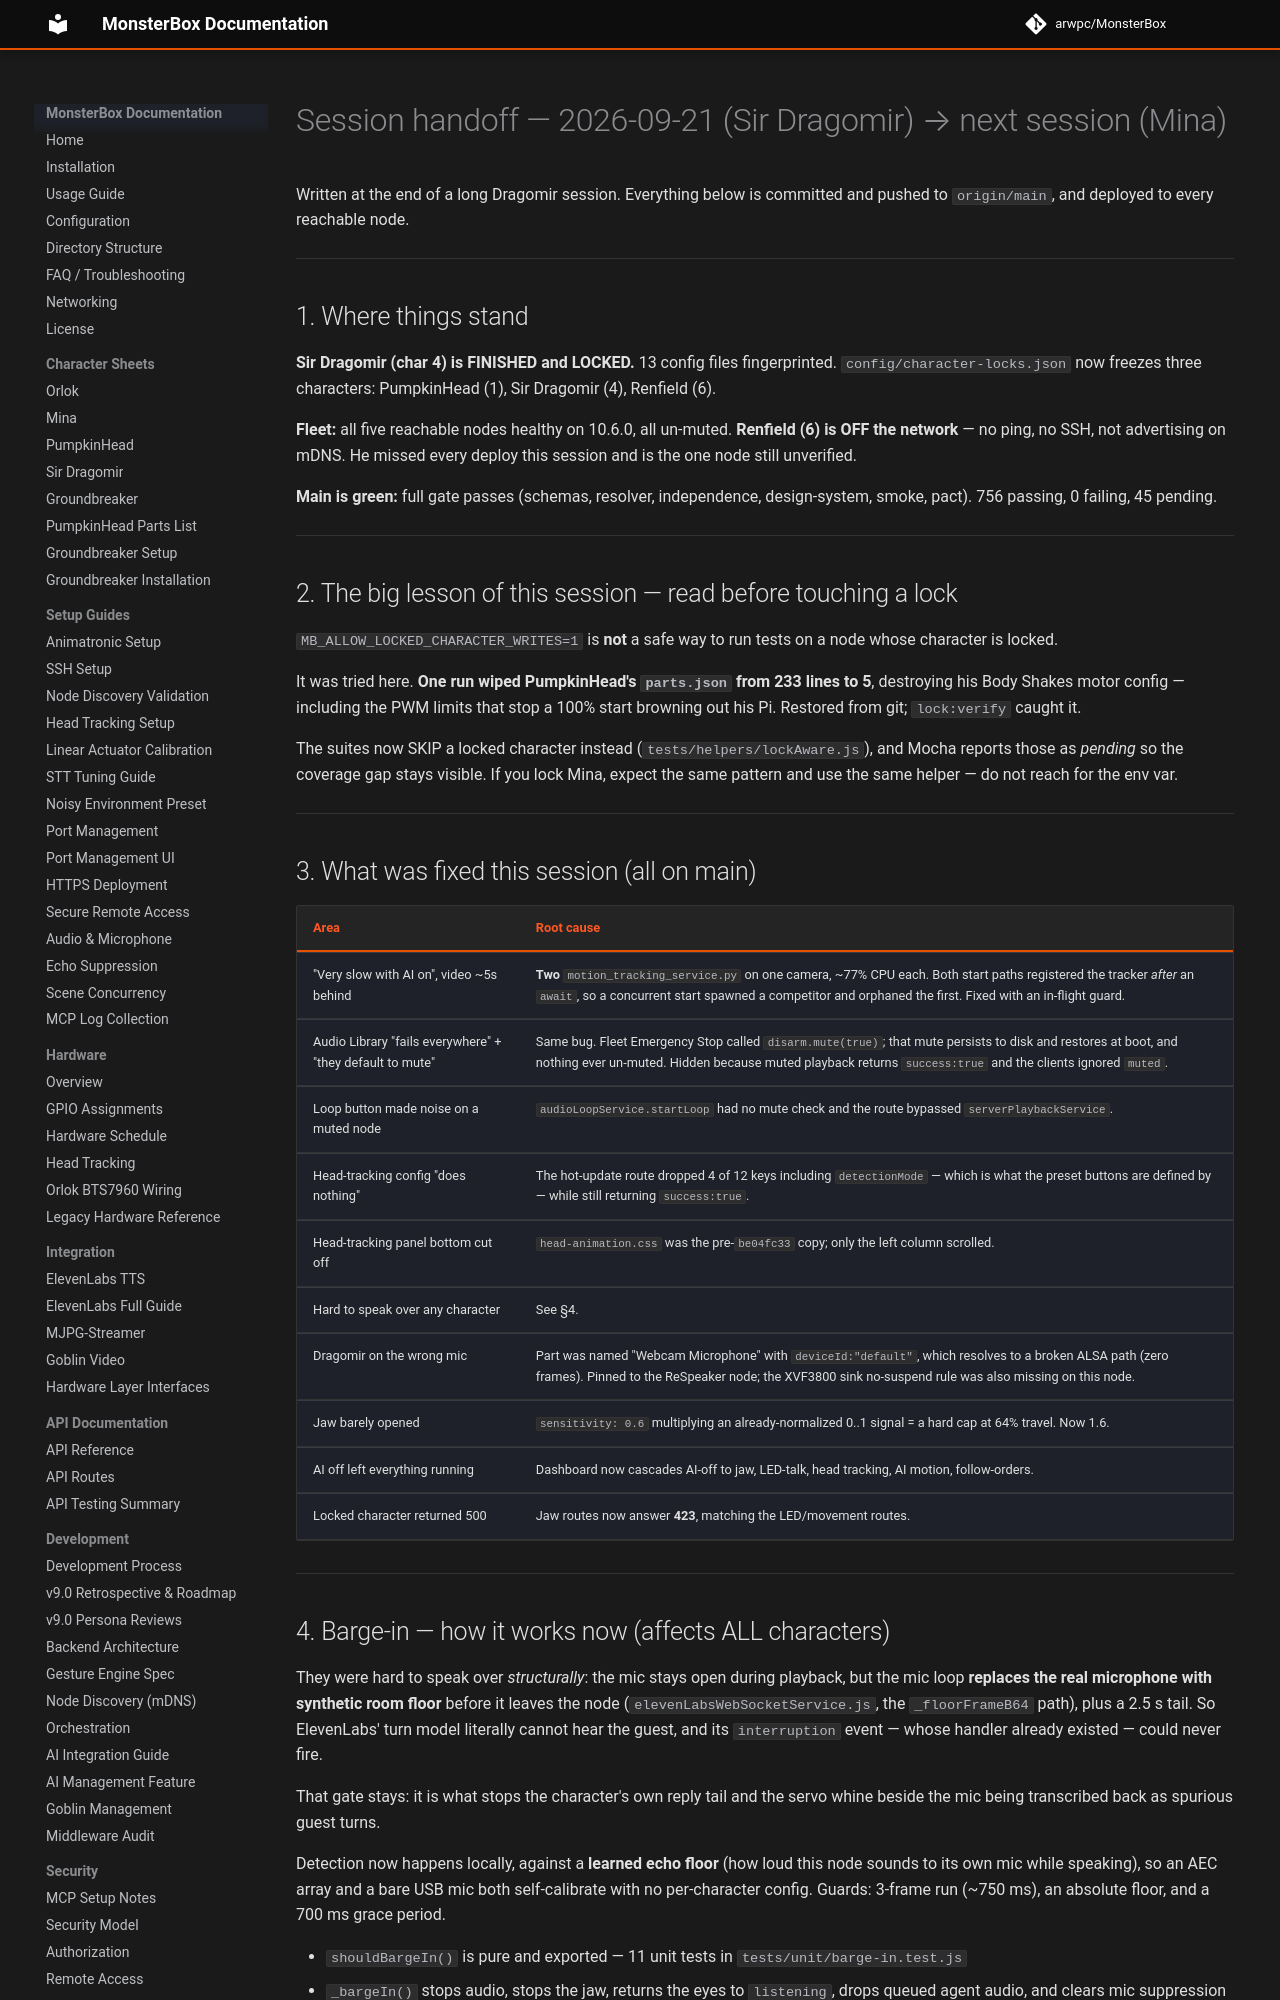

repository: arwpc/MonsterBox · page: development/SESSION-HANDOFF-2026-09-21/index.html · generator: mkdocs

# Session handoff — 2026-09-21 (Sir Dragomir) → next session (Mina)

Written at the end of a long Dragomir session. Everything below is committed and
pushed to `origin/main`, and deployed to every reachable node.

---

## 1. Where things stand

**Sir Dragomir (char 4) is FINISHED and LOCKED.** 13 config files fingerprinted.
`config/character-locks.json` now freezes three characters: PumpkinHead (1),
Sir Dragomir (4), Renfield (6).

**Fleet:** all five reachable nodes healthy on 10.6.0, all un-muted.
**Renfield (6) is OFF the network** — no ping, no SSH, not advertising on mDNS.
He missed every deploy this session and is the one node still unverified.

**Main is green:** full gate passes (schemas, resolver, independence,
design-system, smoke, pact). 756 passing, 0 failing, 45 pending.

---

## 2. The big lesson of this session — read before touching a lock

`MB_ALLOW_LOCKED_CHARACTER_WRITES=1` is **not** a safe way to run tests on a node
whose character is locked.

It was tried here. **One run wiped PumpkinHead's `parts.json` from 233 lines to
5**, destroying his Body Shakes motor config — including the PWM limits that stop
a 100% start browning out his Pi. Restored from git; `lock:verify` caught it.

The suites now SKIP a locked character instead (`tests/helpers/lockAware.js`),
and Mocha reports those as *pending* so the coverage gap stays visible. If you
lock Mina, expect the same pattern and use the same helper — do not reach for the
env var.

---

## 3. What was fixed this session (all on main)

| Area | Root cause |
|---|---|
| "Very slow with AI on", video ~5s behind | **Two** `motion_tracking_service.py` on one camera, ~77% CPU each. Both start paths registered the tracker *after* an `await`, so a concurrent start spawned a competitor and orphaned the first. Fixed with an in-flight guard. |
| Audio Library "fails everywhere" + "they default to mute" | Same bug. Fleet Emergency Stop called `disarm.mute(true)`; that mute persists to disk and restores at boot, and nothing ever un-muted. Hidden because muted playback returns `success:true` and the clients ignored `muted`. |
| Loop button made noise on a muted node | `audioLoopService.startLoop` had no mute check and the route bypassed `serverPlaybackService`. |
| Head-tracking config "does nothing" | The hot-update route dropped 4 of 12 keys including `detectionMode` — which is what the preset buttons are defined by — while still returning `success:true`. |
| Head-tracking panel bottom cut off | `head-animation.css` was the pre-`be04fc33` copy; only the left column scrolled. |
| Hard to speak over any character | See §4. |
| Dragomir on the wrong mic | Part was named "Webcam Microphone" with `deviceId:"default"`, which resolves to a broken ALSA path (zero frames). Pinned to the ReSpeaker node; the XVF3800 sink no-suspend rule was also missing on this node. |
| Jaw barely opened | `sensitivity: 0.6` multiplying an already-normalized 0..1 signal = a hard cap at 64% travel. Now 1.6. |
| AI off left everything running | Dashboard now cascades AI-off to jaw, LED-talk, head tracking, AI motion, follow-orders. |
| Locked character returned 500 | Jaw routes now answer **423**, matching the LED/movement routes. |

---
